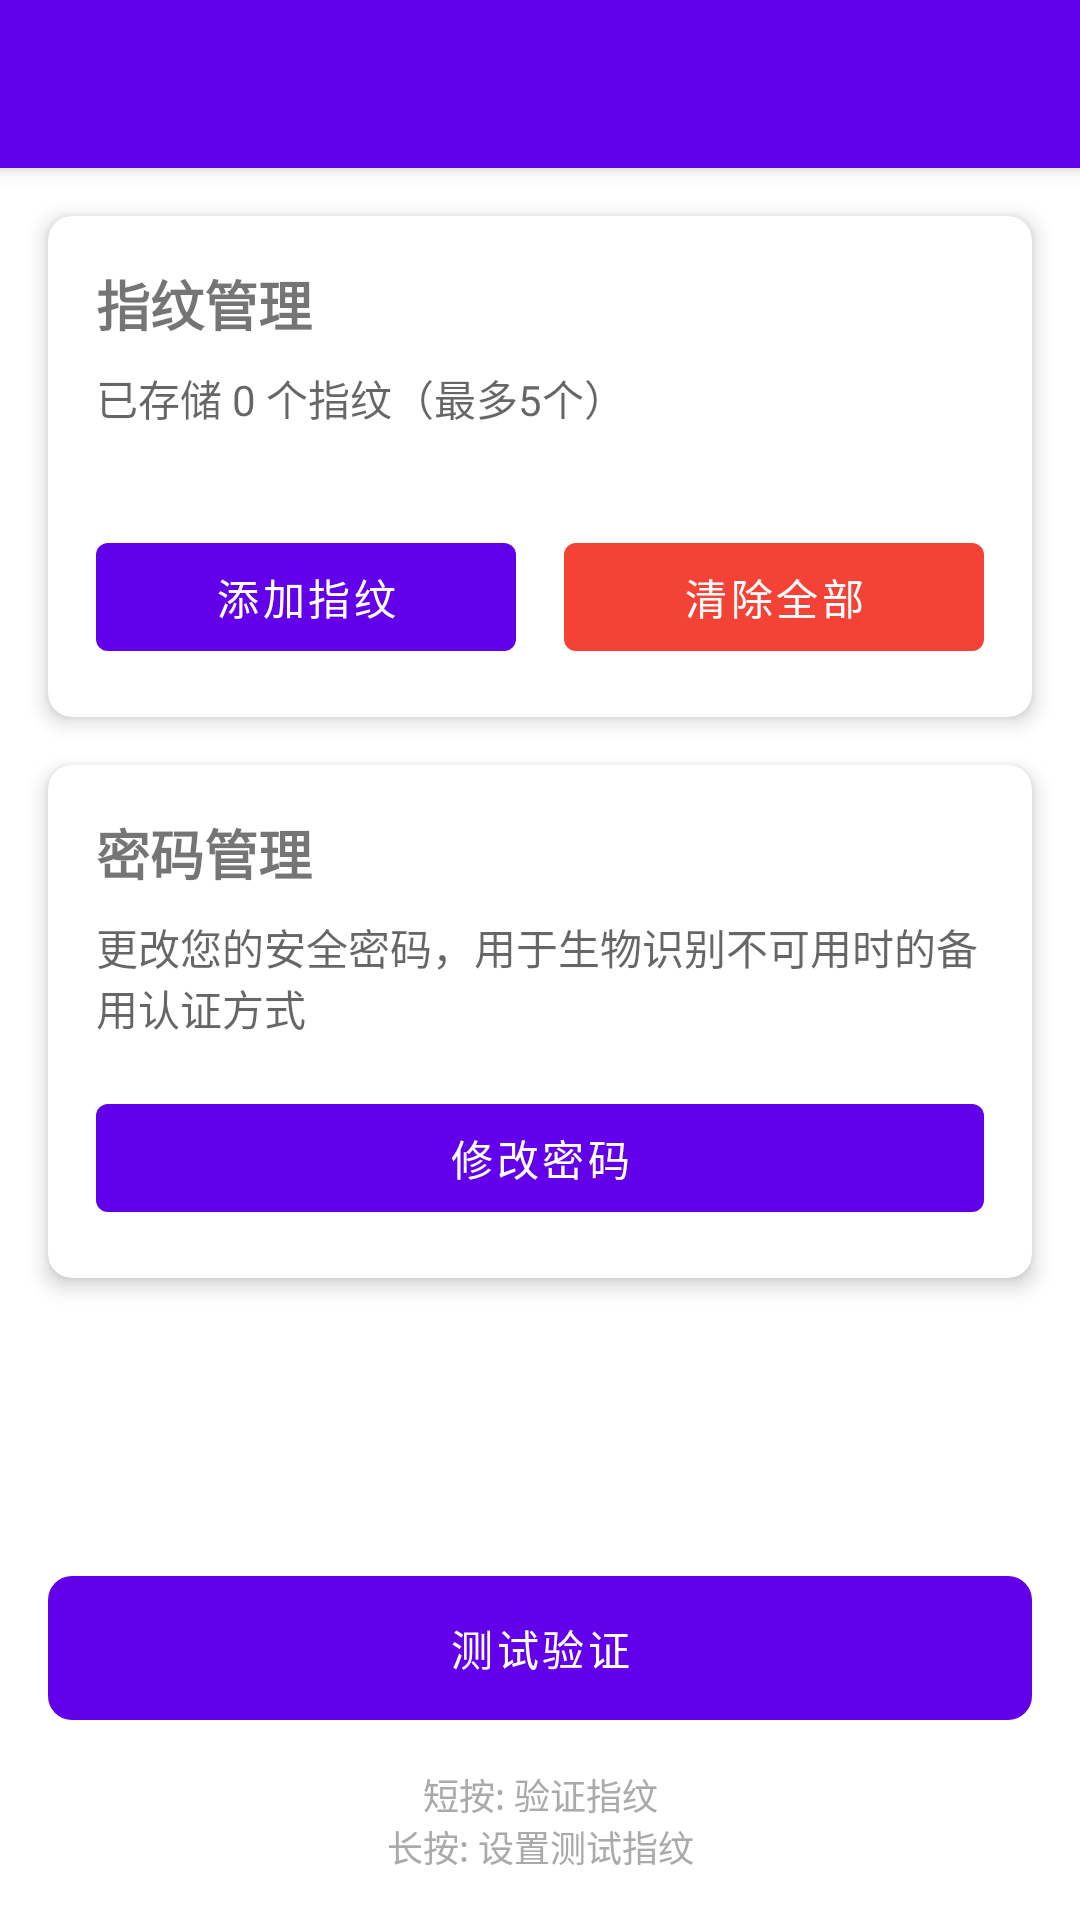

Android layout source for this screen:
<!-- AndroidManifest.xml: activity theme Theme.BiometricAuth.NoActionBar -->
<!-- res/layout/activity_fingerprint_manager.xml -->
<?xml version="1.0" encoding="utf-8"?>
<androidx.constraintlayout.widget.ConstraintLayout xmlns:android="http://schemas.android.com/apk/res/android"
    xmlns:app="http://schemas.android.com/apk/res-auto"
    xmlns:tools="http://schemas.android.com/tools"
    android:layout_width="match_parent"
    android:layout_height="match_parent"
    tools:context=".ui.FingerprintManagerActivity">

    <androidx.appcompat.widget.Toolbar
        android:id="@+id/toolbar"
        android:layout_width="match_parent"
        android:layout_height="?attr/actionBarSize"
        android:background="?attr/colorPrimary"
        android:elevation="4dp"
        android:theme="@style/ThemeOverlay.MaterialComponents.Dark.ActionBar"
        app:layout_constraintEnd_toEndOf="parent"
        app:layout_constraintStart_toStartOf="parent"
        app:layout_constraintTop_toTopOf="parent"
        app:popupTheme="@style/ThemeOverlay.MaterialComponents.Light" />

    <androidx.cardview.widget.CardView
        android:id="@+id/cardViewFingerprints"
        android:layout_width="match_parent"
        android:layout_height="wrap_content"
        android:layout_margin="16dp"
        app:cardCornerRadius="8dp"
        app:cardElevation="4dp"
        app:layout_constraintEnd_toEndOf="parent"
        app:layout_constraintStart_toStartOf="parent"
        app:layout_constraintTop_toBottomOf="@+id/toolbar">

        <LinearLayout
            android:layout_width="match_parent"
            android:layout_height="wrap_content"
            android:orientation="vertical"
            android:padding="16dp">

            <TextView
                android:layout_width="match_parent"
                android:layout_height="wrap_content"
                android:text="@string/fingerprint_management"
                android:textSize="18sp"
                android:textStyle="bold" />

            <TextView
                android:id="@+id/textFingerprintCount"
                android:layout_width="match_parent"
                android:layout_height="wrap_content"
                android:layout_marginTop="8dp"
                android:text="@string/fingerprint_count_default"
                android:textColor="?android:attr/textColorSecondary" />

            <androidx.recyclerview.widget.RecyclerView
                android:id="@+id/recyclerViewFingerprints"
                android:layout_width="match_parent"
                android:layout_height="wrap_content"
                android:layout_marginTop="16dp"
                android:nestedScrollingEnabled="false"
                tools:itemCount="3"
                tools:listitem="@layout/item_fingerprint" />

            <LinearLayout
                android:layout_width="match_parent"
                android:layout_height="wrap_content"
                android:layout_marginTop="16dp"
                android:orientation="horizontal">

                <com.google.android.material.button.MaterialButton
                    android:id="@+id/buttonAddFingerprint"
                    android:layout_width="0dp"
                    android:layout_height="wrap_content"
                    android:layout_marginEnd="8dp"
                    android:layout_weight="1"
                    android:clickable="true"
                    android:focusable="true"
                    android:stateListAnimator="@null"
                    android:text="@string/add_fingerprint" />

                <com.google.android.material.button.MaterialButton
                    android:id="@+id/buttonClearFingerprints"
                    android:layout_width="0dp"
                    android:layout_height="wrap_content"
                    android:layout_marginStart="8dp"
                    android:layout_weight="1"
                    android:clickable="true"
                    android:focusable="true"
                    android:stateListAnimator="@null"
                    android:text="@string/clear_all"
                    android:textColor="@color/white"
                    app:backgroundTint="@color/biometric_error" />
            </LinearLayout>
        </LinearLayout>
    </androidx.cardview.widget.CardView>

    <androidx.cardview.widget.CardView
        android:id="@+id/cardViewPassword"
        android:layout_width="match_parent"
        android:layout_height="wrap_content"
        android:layout_margin="16dp"
        app:cardCornerRadius="8dp"
        app:cardElevation="4dp"
        app:layout_constraintEnd_toEndOf="parent"
        app:layout_constraintStart_toStartOf="parent"
        app:layout_constraintTop_toBottomOf="@+id/cardViewFingerprints">

        <LinearLayout
            android:layout_width="match_parent"
            android:layout_height="wrap_content"
            android:orientation="vertical"
            android:padding="16dp">

            <TextView
                android:layout_width="match_parent"
                android:layout_height="wrap_content"
                android:text="@string/password_management"
                android:textSize="18sp"
                android:textStyle="bold" />

            <TextView
                android:layout_width="match_parent"
                android:layout_height="wrap_content"
                android:layout_marginTop="8dp"
                android:text="@string/password_change_description"
                android:textColor="?android:attr/textColorSecondary" />

            <com.google.android.material.button.MaterialButton
                android:id="@+id/buttonChangePassword"
                android:layout_width="match_parent"
                android:layout_height="wrap_content"
                android:layout_marginTop="16dp"
                android:clickable="true"
                android:focusable="true"
                android:stateListAnimator="@null"
                android:text="@string/change_password" />
        </LinearLayout>
    </androidx.cardview.widget.CardView>

    
    <LinearLayout
        android:id="@+id/layout_bottom_buttons"
        android:layout_width="match_parent"
        android:layout_height="wrap_content"
        android:orientation="vertical"
        android:layout_marginTop="16dp"
        app:layout_constraintBottom_toBottomOf="parent"
        app:layout_constraintEnd_toEndOf="parent"
        app:layout_constraintStart_toStartOf="parent">

        
        <Button
            android:id="@+id/button_test_verify"
            android:layout_width="match_parent"
            android:layout_height="wrap_content"
            android:layout_marginStart="16dp"
            android:layout_marginEnd="16dp"
            android:layout_marginBottom="16dp"
            android:clickable="true"
            android:focusable="true"
            android:stateListAnimator="@null"
            android:text="@string/test_verify"
            android:background="@drawable/button_accent" />
        
        
        <TextView
            android:layout_width="match_parent"
            android:layout_height="wrap_content"
            android:layout_marginStart="16dp"
            android:layout_marginEnd="16dp"
            android:layout_marginBottom="16dp"
            android:gravity="center"
            android:textSize="12sp"
            android:text="@string/test_fingerprint_hint"
            android:textColor="@android:color/darker_gray" />

    </LinearLayout>

</androidx.constraintlayout.widget.ConstraintLayout>
<!-- res/layout/item_fingerprint.xml (included above) -->
<?xml version="1.0" encoding="utf-8"?>
<androidx.constraintlayout.widget.ConstraintLayout xmlns:android="http://schemas.android.com/apk/res/android"
    xmlns:app="http://schemas.android.com/apk/res-auto"
    android:layout_width="match_parent"
    android:layout_height="wrap_content"
    android:padding="8dp">

    <ImageView
        android:id="@+id/imageFingerprint"
        android:layout_width="36dp"
        android:layout_height="36dp"
        android:src="@android:drawable/ic_partial_secure"
        android:contentDescription="@string/fingerprint_icon"
        app:layout_constraintBottom_toBottomOf="parent"
        app:layout_constraintStart_toStartOf="parent"
        app:layout_constraintTop_toTopOf="parent" />

    <TextView
        android:id="@+id/textFingerprintName"
        android:layout_width="0dp"
        android:layout_height="wrap_content"
        android:layout_marginStart="16dp"
        android:layout_marginEnd="16dp"
        android:text="@string/fingerprint_name_placeholder"
        android:textSize="16sp"
        app:layout_constraintBottom_toBottomOf="parent"
        app:layout_constraintEnd_toStartOf="@+id/buttonDelete"
        app:layout_constraintStart_toEndOf="@+id/imageFingerprint"
        app:layout_constraintTop_toTopOf="parent" />

    <ImageButton
        android:id="@+id/buttonDelete"
        android:layout_width="36dp"
        android:layout_height="36dp"
        android:background="?attr/selectableItemBackgroundBorderless"
        android:contentDescription="@string/delete_fingerprint"
        android:src="@android:drawable/ic_menu_delete"
        app:layout_constraintBottom_toBottomOf="parent"
        app:layout_constraintEnd_toEndOf="parent"
        app:layout_constraintTop_toTopOf="parent" />

</androidx.constraintlayout.widget.ConstraintLayout>
<!-- resources referenced by this layout -->
<resources>
  <color name="biometric_error">#F44336</color>
  <color name="white">#FFFFFFFF</color>
  <!-- drawable button_accent (drawable) -->
  <?xml version="1.0" encoding="utf-8"?>
  <selector xmlns:android="http://schemas.android.com/apk/res/android">
      <item android:state_pressed="true">
          <shape android:shape="rectangle">
              <solid android:color="#2962FF" />
              <corners android:radius="8dp" />
          </shape>
      </item>
      <item>
          <shape android:shape="rectangle">
              <solid android:color="#2979FF" />
              <corners android:radius="8dp" />
          </shape>
      </item>
  </selector>
  <string name="add_fingerprint">添加指纹</string>
  <string name="change_password">修改密码</string>
  <string name="clear_all">清除全部</string>
  <string name="delete_fingerprint">删除指纹</string>
  <string name="fingerprint_count_default">已存储 0 个指纹（最多5个）</string>
  <string name="fingerprint_icon">指纹图标</string>
  <string name="fingerprint_management">指纹管理</string>
  <string name="fingerprint_name_placeholder">指纹名称</string>
  <string name="password_change_description">更改您的安全密码，用于生物识别不可用时的备用认证方式</string>
  <string name="password_management">密码管理</string>
  <string name="test_fingerprint_hint">短按: 验证指纹\n长按: 设置测试指纹</string>
  <string name="test_verify">测试验证</string>
  <style name="Theme.BiometricAuth.NoActionBar" parent="Theme.MaterialComponents.Light.NoActionBar">
          <item name="colorPrimary">@color/biometric_primary</item>
          <item name="colorPrimaryVariant">@color/biometric_primary_variant</item>
          <item name="colorOnPrimary">@color/white</item>
          <item name="colorSecondary">@color/biometric_secondary</item>
          <item name="colorSecondaryVariant">@color/biometric_secondary_variant</item>
          <item name="colorOnSecondary">@color/black</item>
          <item name="android:statusBarColor">?attr/colorPrimaryVariant</item>
          <item name="windowActionBar">false</item>
          <item name="windowNoTitle">true</item>
      </style>
  <color name="biometric_primary">#6200EA</color>
  <color name="biometric_primary_variant">#3700B3</color>
  <color name="biometric_secondary">#03DAC5</color>
  <color name="biometric_secondary_variant">#018786</color>
  <color name="black">#FF000000</color>
</resources>
